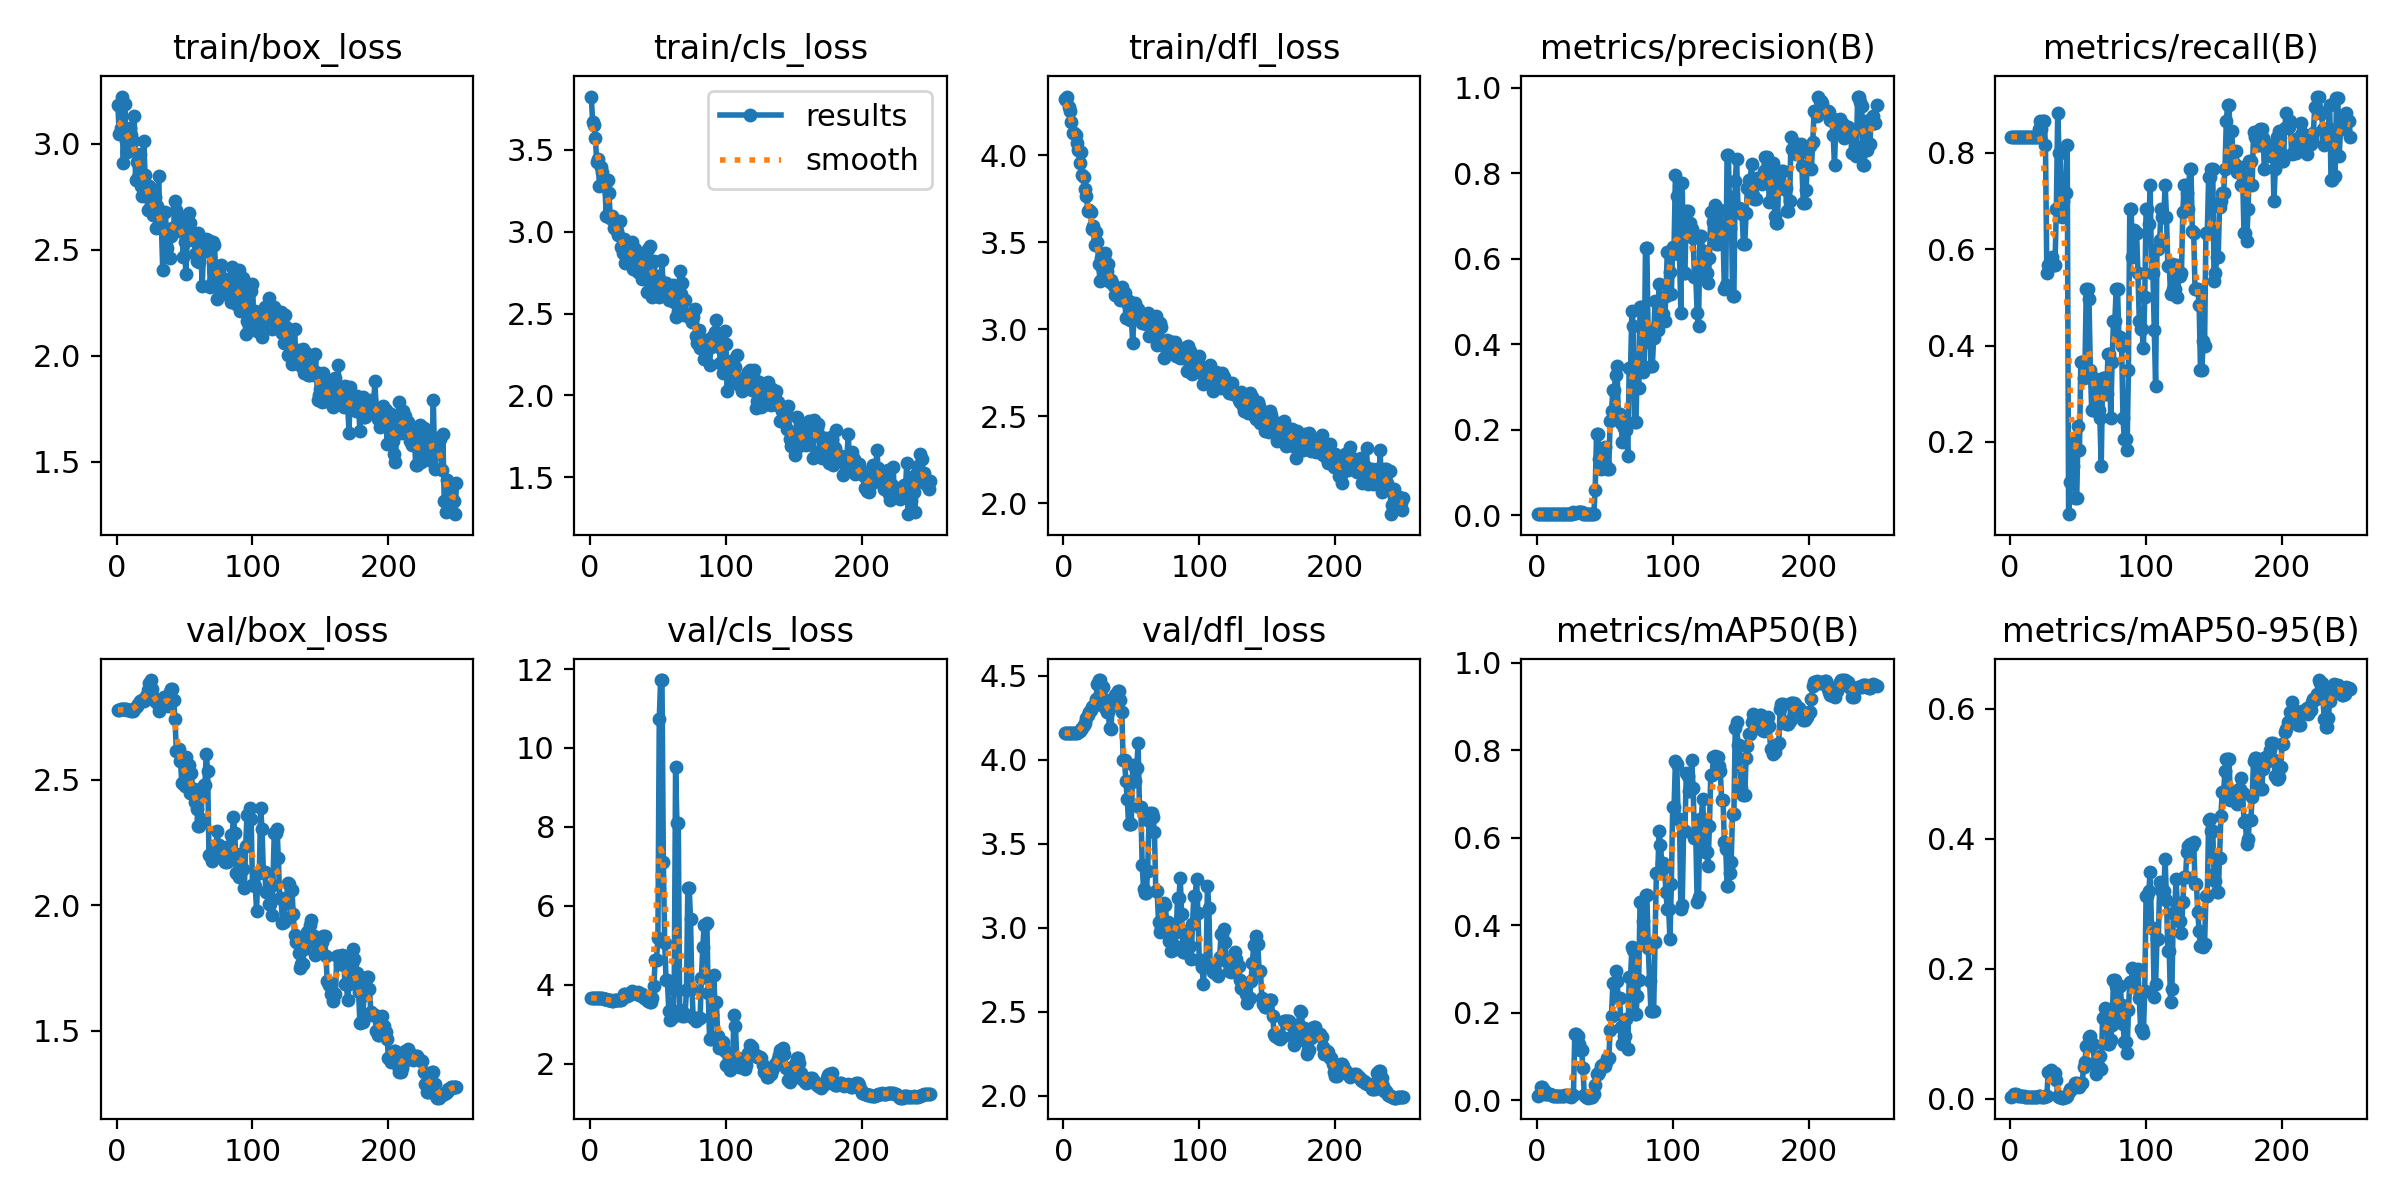

Data behind this chart, as committed beside it:
epoch, train/box_loss, train/cls_loss, train/dfl_loss, metrics/precision(B), metrics/recall(B), metrics/mAP50(B), metrics/mAP50-95(B), val/box_loss, val/cls_loss, val/dfl_loss, lr/pg0, lr/pg1, lr/pg2
1, 3.182, 3.827, 4.322, 0.00377, 0.8333, 0.01074, 0.00333, 2.777, 3.673, 4.159, 4e-05, 4e-05, 4e-05
2, 3.045, 3.672, 4.316, 0.00388, 0.8333, 0.01178, 0.00335, 2.776, 3.673, 4.159, 9.9604e-05, 9.9604e-05, 9.9604e-05
3, 3.076, 3.655, 4.336, 0.00376, 0.8333, 0.0301, 0.00709, 2.78, 3.666, 4.158, 0.0001587, 0.0001587, 0.0001587
4, 3.224, 3.575, 4.278, 0.00384, 0.8333, 0.03032, 0.00767, 2.78, 3.664, 4.158, 0.0002174, 0.0002174, 0.0002174
5, 2.909, 3.429, 4.254, 0.0039, 0.8333, 0.02304, 0.00583, 2.78, 3.66, 4.157, 0.0002756, 0.0002756, 0.0002756
6, 3.191, 3.446, 4.192, 0.00386, 0.8333, 0.0141, 0.00417, 2.78, 3.658, 4.157, 0.0003333, 0.0003333, 0.0003333
7, 3.014, 3.28, 4.128, 0.00392, 0.8333, 0.0144, 0.00383, 2.78, 3.652, 4.157, 0.0003905, 0.0003905, 0.0003905
8, 2.96, 3.395, 4.128, 0.00393, 0.8333, 0.01396, 0.00397, 2.776, 3.655, 4.158, 0.0004473, 0.0004473, 0.0004473
9, 2.983, 3.366, 4.116, 0.00389, 0.8333, 0.01564, 0.00435, 2.776, 3.651, 4.159, 0.0005035, 0.0005035, 0.0005035
10, 3.078, 3.321, 4.067, 0.00388, 0.8333, 0.01411, 0.00412, 2.776, 3.646, 4.16, 0.0005593, 0.0005593, 0.0005593
11, 3.043, 3.286, 4.031, 0.00384, 0.8333, 0.01129, 0.00329, 2.775, 3.631, 4.164, 0.0006147, 0.0006147, 0.0006147
12, 3.012, 3.097, 3.957, 0.00384, 0.8333, 0.00955, 0.00283, 2.774, 3.628, 4.168, 0.0006695, 0.0006695, 0.0006695
13, 3.133, 3.315, 4.016, 0.00383, 0.8333, 0.0092, 0.00274, 2.782, 3.608, 4.18, 0.0007239, 0.0007239, 0.0007239
14, 2.831, 3.237, 3.886, 0.00383, 0.8333, 0.00927, 0.00278, 2.788, 3.61, 4.187, 0.0007778, 0.0007778, 0.0007778
15, 2.917, 3.083, 3.875, 0.00385, 0.8333, 0.00944, 0.00283, 2.795, 3.601, 4.206, 0.0008312, 0.0008312, 0.0008312
16, 2.843, 3.096, 3.803, 0.00384, 0.8333, 0.00934, 0.00283, 2.803, 3.592, 4.22, 0.0008842, 0.0008842, 0.0008842
17, 2.954, 3.07, 3.767, 0.00381, 0.8333, 0.00895, 0.00268, 2.812, 3.598, 4.247, 0.0009366, 0.0009366, 0.0009366
18, 2.8, 3.025, 3.679, 0.0038, 0.8333, 0.0095, 0.00275, 2.815, 3.61, 4.264, 0.0009886, 0.0009886, 0.0009886
19, 2.754, 3.024, 3.687, 0.00384, 0.8333, 0.00973, 0.00286, 2.816, 3.617, 4.284, 0.00104, 0.00104, 0.00104
20, 3.015, 3.005, 3.67, 0.00384, 0.8333, 0.01082, 0.00313, 2.813, 3.618, 4.298, 0.001091, 0.001091, 0.001091
21, 2.855, 2.981, 3.574, 0.00391, 0.85, 0.01164, 0.00336, 2.821, 3.615, 4.315, 0.001142, 0.001142, 0.001142
22, 2.772, 3.067, 3.594, 0.00397, 0.8667, 0.01186, 0.00345, 2.833, 3.615, 4.318, 0.001192, 0.001192, 0.001192
23, 2.69, 2.908, 3.486, 0.00402, 0.85, 0.01105, 0.00321, 2.856, 3.611, 4.324, 0.001241, 0.001241, 0.001241
24, 2.8, 2.87, 3.556, 0.00411, 0.8667, 0.01112, 0.00317, 2.884, 3.67, 4.361, 0.001291, 0.001291, 0.001291
25, 2.708, 2.958, 3.5, 0.00408, 0.8667, 0.00743, 0.00214, 2.897, 3.772, 4.452, 0.001339, 0.001339, 0.001339
26, 2.691, 2.807, 3.373, 0.00383, 0.8167, 0.01243, 0.00375, 2.86, 3.76, 4.474, 0.001388, 0.001388, 0.001388
27, 2.665, 2.844, 3.277, 0.0071, 0.55, 0.01207, 0.00344, 2.83, 3.713, 4.474, 0.001435, 0.001435, 0.001435
28, 2.749, 2.859, 3.411, 0.00672, 0.5667, 0.151, 0.04049, 2.814, 3.727, 4.432, 0.001483, 0.001483, 0.001483
29, 2.603, 2.927, 3.339, 0.00672, 0.5667, 0.151, 0.04049, 2.814, 3.727, 4.432, 0.001529, 0.001529, 0.001529
30, 2.708, 2.866, 3.414, 0.00731, 0.5667, 0.1475, 0.04391, 2.804, 3.779, 4.363, 0.001576, 0.001576, 0.001576
31, 2.849, 2.94, 3.438, 0.00829, 0.5833, 0.1278, 0.04128, 2.775, 3.847, 4.309, 0.001621, 0.001621, 0.001621
32, 2.616, 2.771, 3.332, 0.00735, 0.5667, 0.1152, 0.03902, 2.788, 3.779, 4.285, 0.001667, 0.001667, 0.001667
33, 2.615, 2.894, 3.374, 0.00735, 0.5667, 0.1152, 0.03902, 2.788, 3.779, 4.285, 0.001712, 0.001712, 0.001712
34, 2.403, 2.873, 3.273, 0.00297, 0.6833, 0.0731, 0.02822, 2.796, 3.796, 4.19, 0.001739, 0.001739, 0.001739
35, 2.6, 2.752, 3.282, 0.00384, 0.8833, 0.01182, 0.00346, 2.828, 3.803, 4.181, 0.001739, 0.001739, 0.001739
36, 2.677, 2.813, 3.266, 0.00373, 0.8, 0.0072, 0.0023, 2.816, 3.74, 4.325, 0.001731, 0.001731, 0.001731
37, 2.508, 2.857, 3.249, 0.00373, 0.8, 0.0072, 0.0023, 2.816, 3.74, 4.325, 0.001723, 0.001723, 0.001723
38, 2.559, 2.71, 3.195, 0.00337, 0.6667, 0.00611, 0.00153, 2.792, 3.754, 4.388, 0.001715, 0.001715, 0.001715
39, 2.461, 2.859, 3.238, 0.00352, 0.7, 0.00738, 0.00174, 2.848, 3.715, 4.392, 0.001707, 0.001707, 0.001707
40, 2.567, 2.8, 3.213, 0.00355, 0.7167, 0.00864, 0.00215, 2.863, 3.667, 4.412, 0.001699, 0.001699, 0.001699
41, 2.603, 2.848, 3.231, 0.00355, 0.7167, 0.00864, 0.00215, 2.863, 3.667, 4.412, 0.001691, 0.001691, 0.001691
42, 2.598, 2.633, 3.168, 0.00373, 0.8167, 0.01338, 0.00343, 2.819, 3.621, 4.353, 0.001683, 0.001683, 0.001683
43, 2.729, 2.897, 3.242, 0.0599, 0.05, 0.03437, 0.00981, 2.741, 3.59, 4.286, 0.001675, 0.001675, 0.001675
44, 2.686, 2.912, 3.186, 0.1908, 0.1167, 0.06079, 0.01493, 2.613, 3.573, 3.999, 0.001667, 0.001667, 0.001667
45, 2.651, 2.801, 3.211, 0.1908, 0.1167, 0.06079, 0.01493, 2.613, 3.573, 3.999, 0.001659, 0.001659, 0.001659
46, 2.627, 2.603, 3.065, 0.1319, 0.15, 0.06553, 0.01657, 2.621, 3.655, 3.874, 0.001651, 0.001651, 0.001651
47, 2.589, 2.821, 3.149, 0.1075, 0.2, 0.07911, 0.01958, 2.576, 3.963, 3.764, 0.001644, 0.001644, 0.001644
48, 2.641, 2.723, 3.161, 0.1563, 0.08333, 0.08036, 0.02368, 2.487, 4.634, 3.619, 0.001636, 0.001636, 0.001636
49, 2.465, 2.619, 3.054, 0.1563, 0.08333, 0.08036, 0.02368, 2.487, 4.634, 3.619, 0.001628, 0.001628, 0.001628
50, 2.536, 2.732, 3.072, 0.1604, 0.2333, 0.07874, 0.01983, 2.475, 5.191, 3.62, 0.00162, 0.00162, 0.00162
51, 2.385, 2.603, 2.923, 0.1162, 0.1833, 0.08709, 0.01781, 2.592, 10.73, 3.967, 0.001612, 0.001612, 0.001612
52, 2.55, 2.623, 3.067, 0.1098, 0.3667, 0.09651, 0.02395, 2.559, 11.72, 3.873, 0.001604, 0.001604, 0.001604
53, 2.672, 2.83, 3.151, 0.1098, 0.3667, 0.09651, 0.02395, 2.559, 11.72, 3.873, 0.001596, 0.001596, 0.001596
54, 2.627, 2.621, 3.098, 0.2219, 0.3333, 0.1602, 0.04833, 2.448, 7.116, 3.95, 0.001588, 0.001588, 0.001588
55, 2.581, 2.688, 3.118, 0.2448, 0.35, 0.1936, 0.05679, 2.526, 5.062, 4.101, 0.00158, 0.00158, 0.00158
56, 2.547, 2.69, 3.066, 0.2922, 0.5167, 0.2676, 0.08175, 2.462, 4.112, 3.717, 0.001572, 0.001572, 0.001572
57, 2.547, 2.66, 3.075, 0.2922, 0.5167, 0.2676, 0.08175, 2.462, 4.112, 3.717, 0.001564, 0.001564, 0.001564
58, 2.482, 2.585, 3.036, 0.3282, 0.4968, 0.2955, 0.09472, 2.413, 3.324, 3.374, 0.001556, 0.001556, 0.001556
59, 2.445, 2.597, 3.065, 0.3503, 0.35, 0.2716, 0.0967, 2.383, 3.104, 3.23, 0.001549, 0.001549, 0.001549
60, 2.58, 2.662, 3.046, 0.2368, 0.2667, 0.2334, 0.0849, 2.316, 3.175, 3.204, 0.001541, 0.001541, 0.001541
... 190 more rows
